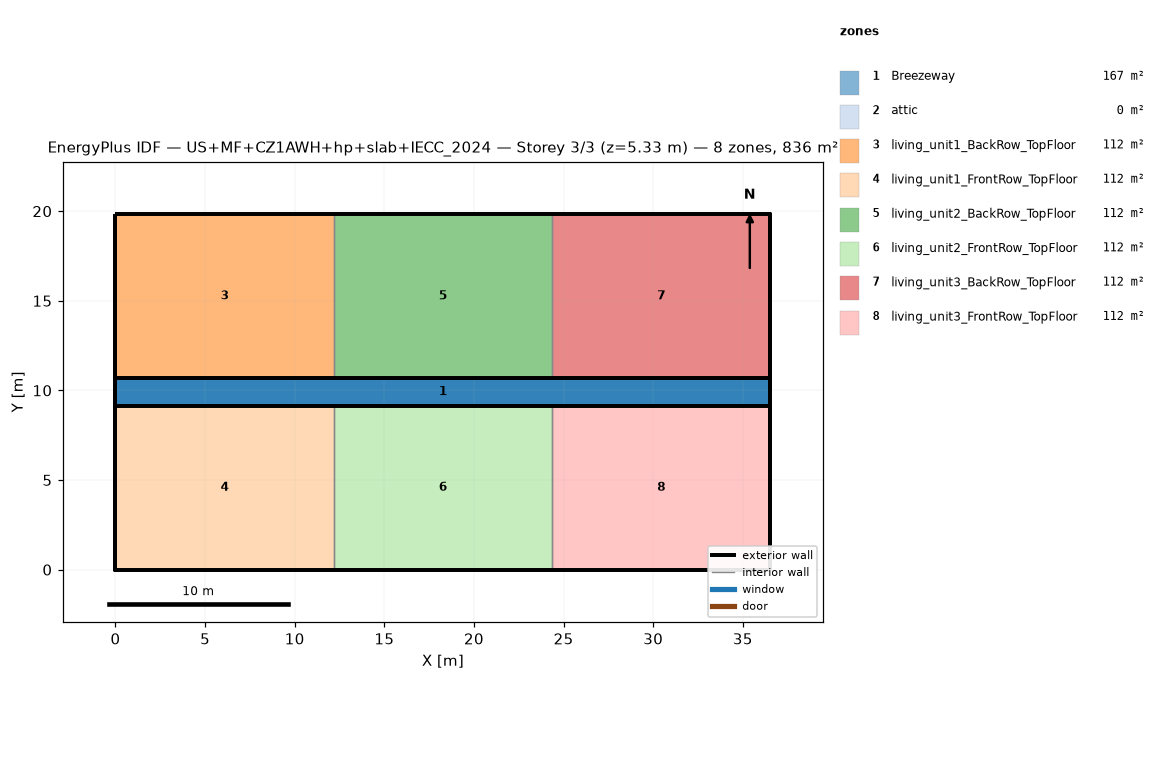
=== STOREY PLAN SPEC (per zone: floor XY polygon, exterior-wall plan segments, windows/doors) ===
zone 1: Breezeway  (167.0 m²)
  floor: (36.54, 9.16) (0.00, 9.16) (0.00, 10.68) (36.54, 10.68)
  floor: (36.54, 9.16) (0.00, 9.16) (0.00, 10.68) (36.54, 10.68)
  floor: (36.54, 9.16) (0.00, 9.16) (0.00, 10.68) (36.54, 10.68)
zone 2: attic  (0.0 m²)
  exterior wall: (36.54, 0.00) – (36.54, 19.84) – (36.54, 9.92)  [29.8 m]
  exterior wall: (0.00, 19.84) – (0.00, 0.00) – (0.00, 9.92)  [29.8 m]
zone 3: living_unit1_BackRow_TopFloor  (111.5 m²)
  floor: (12.18, 10.68) (0.00, 10.68) (0.00, 19.84) (12.18, 19.84)
  exterior wall: (12.18, 19.84) – (0.00, 19.84)  [12.2 m]
  exterior wall: (0.00, 19.84) – (0.00, 10.68)  [9.2 m]
  exterior wall: (0.00, 10.68) – (12.18, 10.68)  [12.2 m]
  interior walls: 1
zone 4: living_unit1_FrontRow_TopFloor  (111.5 m²)
  floor: (12.18, 0.00) (0.00, 0.00) (0.00, 9.16) (12.18, 9.16)
  exterior wall: (0.00, 0.00) – (12.18, 0.00)  [12.2 m]
  exterior wall: (0.00, 9.16) – (0.00, 0.00)  [9.2 m]
  exterior wall: (12.18, 9.16) – (0.00, 9.16)  [12.2 m]
  interior walls: 1
zone 5: living_unit2_BackRow_TopFloor  (111.5 m²)
  floor: (24.36, 10.68) (12.18, 10.68) (12.18, 19.84) (24.36, 19.84)
  exterior wall: (12.18, 10.68) – (24.36, 10.68)  [12.2 m]
  exterior wall: (24.36, 19.84) – (12.18, 19.84)  [12.2 m]
  interior walls: 2
zone 6: living_unit2_FrontRow_TopFloor  (111.5 m²)
  floor: (24.36, 0.00) (12.18, 0.00) (12.18, 9.16) (24.36, 9.16)
  exterior wall: (12.18, 0.00) – (24.36, 0.00)  [12.2 m]
  exterior wall: (24.36, 9.16) – (12.18, 9.16)  [12.2 m]
  interior walls: 2
zone 7: living_unit3_BackRow_TopFloor  (111.5 m²)
  floor: (36.54, 10.68) (24.36, 10.68) (24.36, 19.84) (36.54, 19.84)
  exterior wall: (36.54, 10.68) – (36.54, 19.84)  [9.2 m]
  exterior wall: (36.54, 19.84) – (24.36, 19.84)  [12.2 m]
  exterior wall: (24.36, 10.68) – (36.54, 10.68)  [12.2 m]
  interior walls: 1
zone 8: living_unit3_FrontRow_TopFloor  (111.5 m²)
  floor: (36.54, 0.00) (24.36, 0.00) (24.36, 9.16) (36.54, 9.16)
  exterior wall: (24.36, 0.00) – (36.54, 0.00)  [12.2 m]
  exterior wall: (36.54, 0.00) – (36.54, 9.16)  [9.2 m]
  exterior wall: (36.54, 9.16) – (24.36, 9.16)  [12.2 m]
  interior walls: 1

=== DERIVED (storey summary) ===
Building: US+MF+CZ1AWH+hp+slab+IECC_2024
Storey: 3 of 3  (floor level z = 5.33 m)
Storey gross floor area: 836.2 m²
Zones on this storey: 8
  - Breezeway: floor 167.0 m²
  - attic: floor 0.0 m²; exterior wall 59.5 m (81.9 m²); WWR 0.0%
  - living_unit1_BackRow_TopFloor: floor 111.5 m²; exterior wall 33.5 m (86.9 m²); WWR 0.0%
  - living_unit1_FrontRow_TopFloor: floor 111.5 m²; exterior wall 33.5 m (86.9 m²); WWR 0.0%
  - living_unit2_BackRow_TopFloor: floor 111.5 m²; exterior wall 24.4 m (63.1 m²); WWR 0.0%
  - living_unit2_FrontRow_TopFloor: floor 111.5 m²; exterior wall 24.4 m (63.1 m²); WWR 0.0%
  - living_unit3_BackRow_TopFloor: floor 111.5 m²; exterior wall 33.5 m (86.9 m²); WWR 0.0%
  - living_unit3_FrontRow_TopFloor: floor 111.5 m²; exterior wall 33.5 m (86.9 m²); WWR 0.0%
Zone adjacency (shared interzone walls):
  - living_unit1_BackRow_TopFloor ↔ living_unit2_BackRow_TopFloor
  - living_unit1_FrontRow_TopFloor ↔ living_unit2_FrontRow_TopFloor
  - living_unit2_BackRow_TopFloor ↔ living_unit3_BackRow_TopFloor
  - living_unit2_FrontRow_TopFloor ↔ living_unit3_FrontRow_TopFloor